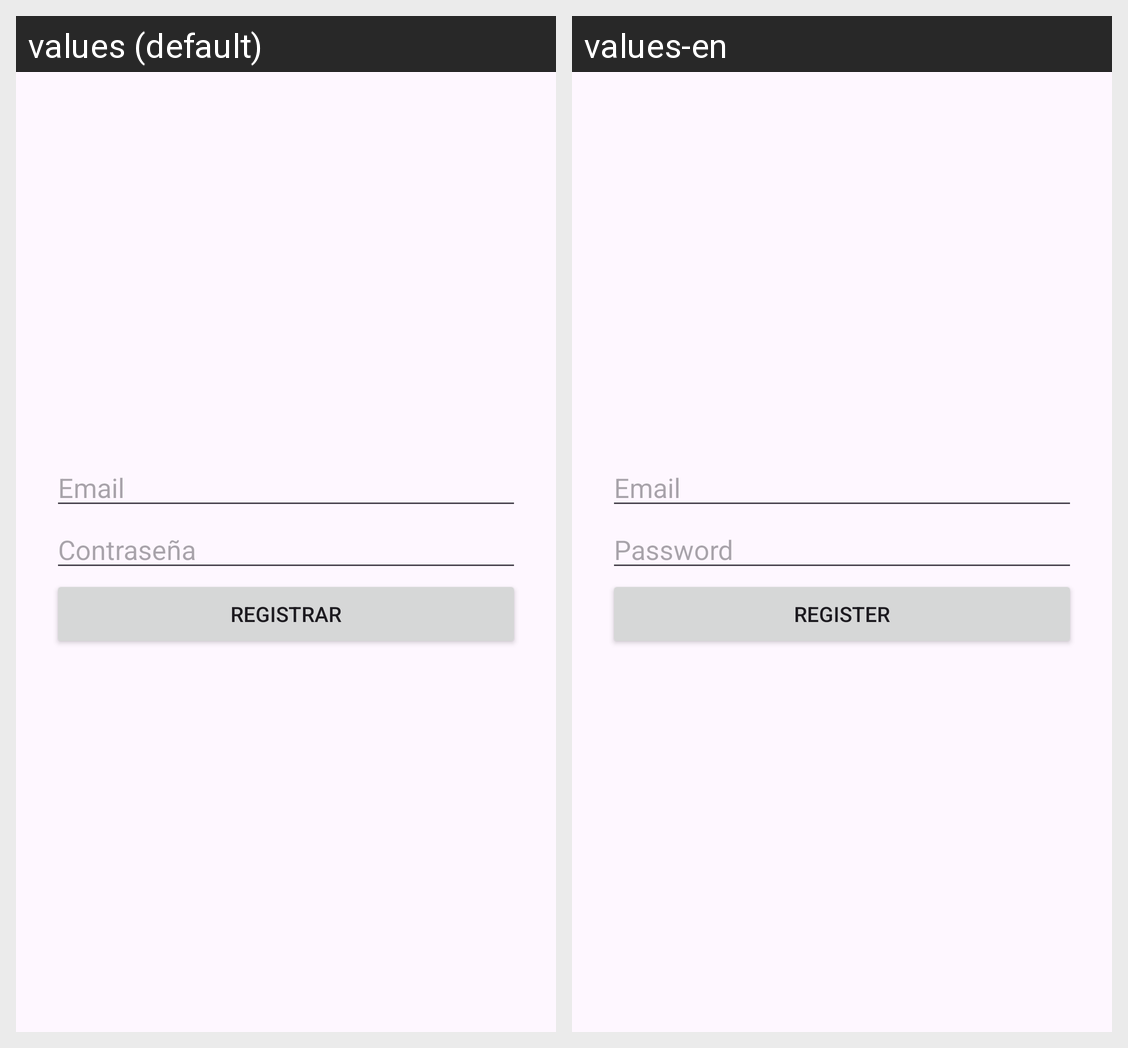

This grid shows one Android layout under two languages. Give, for every string resource on the screen, its name, the default text and each shown locale's text.
Android screen res/layout/activity_register.xml rendered under 2 locales, left to right: values (default), values-en. Device: Nexus 5 (rendered at 1080×1920; each locale shown at half size, 540×960, under a caption strip naming it); theme Theme.PDEEXP2_150430.
Strings drawn on this screen, with the default value and each locale's value (text and hints the layout hard-codes, and strings that could not be matched under every locale, appear in the picture but are not listed):

email
  values: Email
  values-en: Email

password
  values: Contraseña
  values-en: Password

register
  values: Registrar
  values-en: Register
